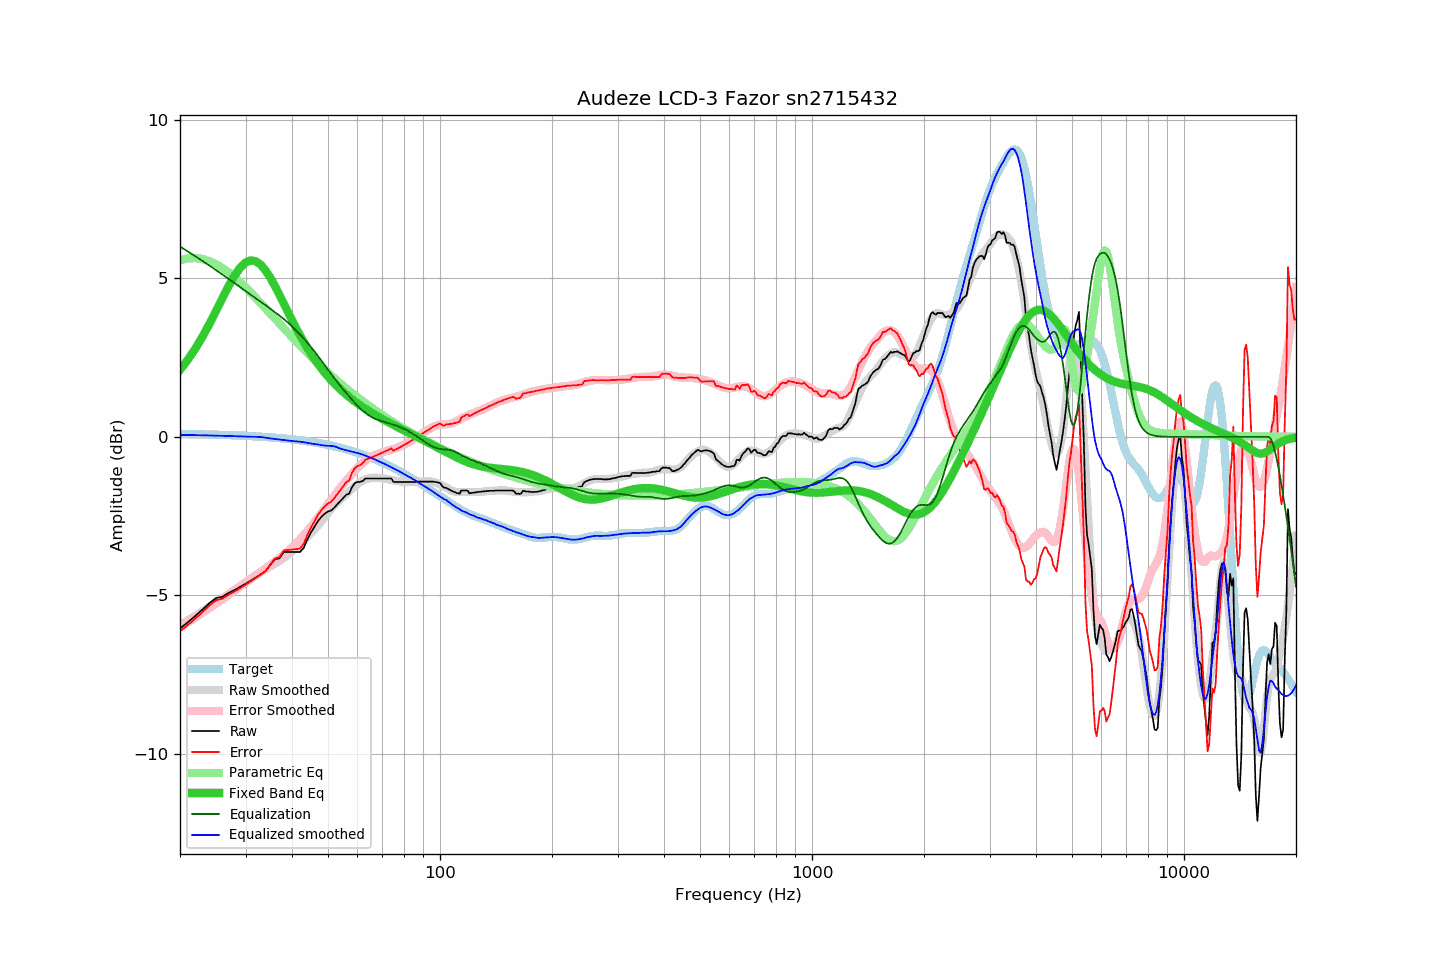

Data behind this chart, as committed beside it:
frequency, raw, error, smoothed, error_smoothed, equalization, parametric_eq, equalized_raw, equalized_smoothed, target
20, -6.04, -6.13, -5.93, -6.00, 6.00, 2.11, -0.04, 0.06, 0.09
21, -5.84, -5.93, -5.78, -5.84, 5.84, 2.43, 0.00, 0.06, 0.09
22, -5.64, -5.72, -5.64, -5.69, 5.69, 2.78, 0.05, 0.05, 0.08
23, -5.44, -5.52, -5.49, -5.54, 5.54, 3.16, 0.10, 0.05, 0.08
24, -5.24, -5.31, -5.35, -5.40, 5.40, 3.56, 0.16, 0.04, 0.07
25, -5.08, -5.15, -5.22, -5.26, 5.26, 3.97, 0.17, 0.04, 0.07
26, -5.04, -5.10, -5.08, -5.12, 5.12, 4.37, 0.08, 0.03, 0.06
27, -4.92, -4.98, -4.95, -4.98, 4.98, 4.75, 0.06, 0.03, 0.05
28, -4.83, -4.88, -4.83, -4.85, 4.85, 5.07, 0.02, 0.02, 0.05
29, -4.73, -4.77, -4.70, -4.72, 4.72, 5.33, -0.01, 0.01, 0.04
30, -4.63, -4.66, -4.59, -4.59, 4.59, 5.49, -0.04, 0.01, 0.03
31, -4.53, -4.55, -4.47, -4.47, 4.47, 5.56, -0.06, 0.00, 0.02
32, -4.43, -4.45, -4.36, -4.36, 4.36, 5.53, -0.07, 0.00, 0.01
33, -4.33, -4.34, -4.26, -4.25, 4.25, 5.42, -0.08, -0.01, 0.00
34, -4.23, -4.23, -4.17, -4.14, 4.14, 5.24, -0.09, -0.03, -0.01
35, -4.03, -4.02, -4.09, -4.04, 4.04, 5.01, 0.00, -0.05, -0.02
36, -3.86, -3.83, -4.00, -3.93, 3.93, 4.75, 0.07, -0.07, -0.03
37, -3.83, -3.79, -3.91, -3.82, 3.82, 4.48, -0.01, -0.09, -0.04
38, -3.63, -3.58, -3.82, -3.71, 3.71, 4.20, 0.08, -0.10, -0.05
39, -3.63, -3.57, -3.72, -3.60, 3.60, 3.94, -0.03, -0.12, -0.06
40, -3.63, -3.55, -3.61, -3.48, 3.48, 3.68, -0.15, -0.13, -0.08
41, -3.63, -3.54, -3.50, -3.36, 3.36, 3.44, -0.27, -0.14, -0.09
42, -3.63, -3.52, -3.38, -3.23, 3.23, 3.21, -0.40, -0.15, -0.11
43, -3.50, -3.38, -3.27, -3.10, 3.10, 3.00, -0.40, -0.17, -0.12
44, -3.23, -3.09, -3.15, -2.96, 2.96, 2.80, -0.27, -0.19, -0.14
45, -3.01, -2.85, -3.04, -2.83, 2.83, 2.62, -0.18, -0.21, -0.16
46, -2.83, -2.66, -2.92, -2.69, 2.69, 2.45, -0.14, -0.23, -0.18
47, -2.65, -2.46, -2.79, -2.55, 2.55, 2.30, -0.10, -0.24, -0.19
48, -2.52, -2.31, -2.66, -2.40, 2.40, 2.15, -0.12, -0.26, -0.21
49, -2.42, -2.19, -2.53, -2.26, 2.26, 2.02, -0.16, -0.28, -0.23
50, -2.35, -2.10, -2.40, -2.12, 2.12, 1.90, -0.23, -0.28, -0.25
51, -2.32, -2.05, -2.27, -1.98, 1.98, 1.79, -0.34, -0.29, -0.28
52, -2.23, -1.93, -2.15, -1.85, 1.85, 1.68, -0.38, -0.30, -0.30
53, -2.12, -1.80, -2.06, -1.72, 1.72, 1.58, -0.40, -0.33, -0.32
54, -2.02, -1.68, -1.97, -1.60, 1.60, 1.49, -0.42, -0.37, -0.34
55, -1.92, -1.55, -1.88, -1.48, 1.48, 1.41, -0.44, -0.40, -0.37
56, -1.82, -1.43, -1.80, -1.38, 1.38, 1.33, -0.44, -0.42, -0.39
57, -1.79, -1.37, -1.72, -1.27, 1.27, 1.25, -0.52, -0.44, -0.42
58, -1.58, -1.13, -1.63, -1.17, 1.17, 1.18, -0.41, -0.47, -0.45
59, -1.46, -0.99, -1.56, -1.07, 1.07, 1.12, -0.39, -0.49, -0.47
60, -1.42, -0.92, -1.49, -0.98, 0.98, 1.05, -0.44, -0.51, -0.50
61, -1.42, -0.89, -1.43, -0.90, 0.90, 0.99, -0.53, -0.53, -0.53
62, -1.39, -0.83, -1.38, -0.82, 0.82, 0.94, -0.57, -0.56, -0.56
63, -1.31, -0.72, -1.35, -0.76, 0.76, 0.88, -0.56, -0.59, -0.59
64, -1.31, -0.69, -1.32, -0.70, 0.70, 0.83, -0.61, -0.62, -0.62
65, -1.31, -0.66, -1.30, -0.65, 0.65, 0.78, -0.67, -0.65, -0.65
66, -1.31, -0.63, -1.29, -0.60, 0.60, 0.74, -0.71, -0.68, -0.68
67, -1.31, -0.60, -1.28, -0.57, 0.57, 0.69, -0.74, -0.72, -0.71
68, -1.31, -0.57, -1.29, -0.54, 0.54, 0.65, -0.77, -0.76, -0.75
69, -1.31, -0.53, -1.30, -0.51, 0.51, 0.60, -0.80, -0.79, -0.78
70, -1.31, -0.50, -1.31, -0.49, 0.49, 0.56, -0.82, -0.82, -0.81
71, -1.31, -0.47, -1.32, -0.47, 0.47, 0.52, -0.84, -0.85, -0.85
72, -1.31, -0.43, -1.33, -0.44, 0.44, 0.48, -0.87, -0.89, -0.88
73, -1.31, -0.40, -1.35, -0.42, 0.42, 0.45, -0.89, -0.93, -0.91
74, -1.31, -0.36, -1.36, -0.40, 0.40, 0.41, -0.91, -0.96, -0.95
75, -1.42, -0.44, -1.37, -0.38, 0.38, 0.37, -1.04, -0.99, -0.98
76, -1.42, -0.40, -1.38, -0.36, 0.36, 0.34, -1.06, -1.02, -1.02
77, -1.42, -0.37, -1.40, -0.33, 0.33, 0.30, -1.09, -1.06, -1.05
78, -1.42, -0.33, -1.41, -0.31, 0.31, 0.27, -1.11, -1.10, -1.09
79, -1.42, -0.29, -1.41, -0.28, 0.28, 0.24, -1.14, -1.13, -1.13
... 553 more rows
